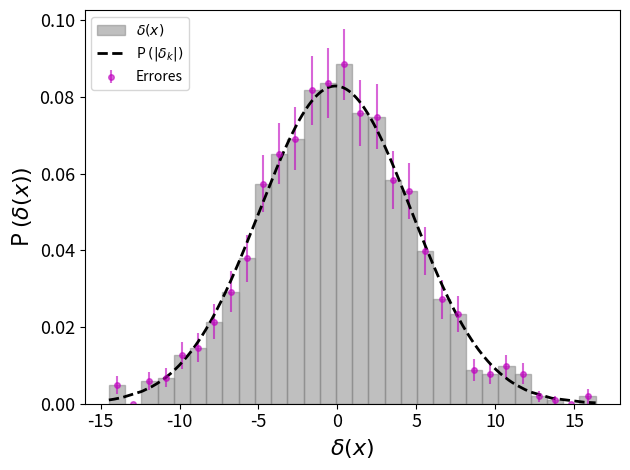

Generate this figure with matplotlib:
import numpy as np
import matplotlib.pyplot as plt

plt.close('all')

N1 = int(1e3)
N2 = int(1e2)

P = 10
L = 100

omega_i = np.random.uniform(0, 1, N2)
m = np.linspace(1, N2, N2)
k = 2*m*np.pi/100
theta = np.random.random(N2)*2.*np.pi
delta_k = np.sqrt(- P*np.log(omega_i))*np.exp(1j*theta)

x_i = np.random.uniform(0, 1, N1)*L
delta_x = np.zeros(N1)

for i in range(N1):
    delta_x[i] = (1/np.sqrt(L))*np.sum(2*np.real(delta_k*np.exp(1j*k*x_i[i])))

delta_x = np.array(sorted(delta_x))

y, x, z = plt.hist(delta_x, bins = 30, density = True, color = 'grey', edgecolor='grey',alpha = 0.5, label = r'$\delta(x)$')
# Altura histograma, ambos lados de las barras

bincenters = 0.5*(x[1:]+x[:-1])

density = np.array([])

for i in range(1, len(x)):
    inside = len(np.where((delta_x > x[i-1]) & (delta_x < x[i]))[0])
    density = np.append(density, inside)


def Gaussian(x, x0, sigma):
    return (1./np.sqrt(2.*np.pi*sigma**2))*np.exp(-(x-x0)**2/(2.*sigma**2))

sigma_x = np.std(delta_x)
mean_x = np.mean(delta_x)


Gauss = Gaussian(delta_x, mean_x, sigma_x)  

mean_x2 = np.mean(delta_x**2)
analytic_mean = 2*(1/L)*np.sum(np.absolute(delta_k)**2)

nonzero = np.where(density != 0)
error = np.zeros(len(y))
error[nonzero] = y[nonzero]/np.sqrt(density[nonzero])

plt.errorbar(bincenters, y, color = 'm', ls = '', yerr = error,fmt='.',ms=8,label = 'Errores',alpha=0.6)
plt.plot(delta_x, Gauss, 'k--',linewidth=2, label = 'P '+ r'$(|\delta_{k}|)$')
plt.xlabel(r'$\delta(x)$', fontsize = 16)
plt.ylabel('P '+r'$(\delta(x))$', fontsize = 16)
plt.legend(fontsize=13)
plt.xticks(fontsize=13)
plt.yticks(fontsize=13)
plt.tight_layout()
plt.legend(loc='upper left')
plt.savefig('ap2_hist.png',dpi=300)
plt.show()

